Dataset: dataset (GitHub, akifsari-dev/derin_ogrenme). Classes: address, company, date, total.

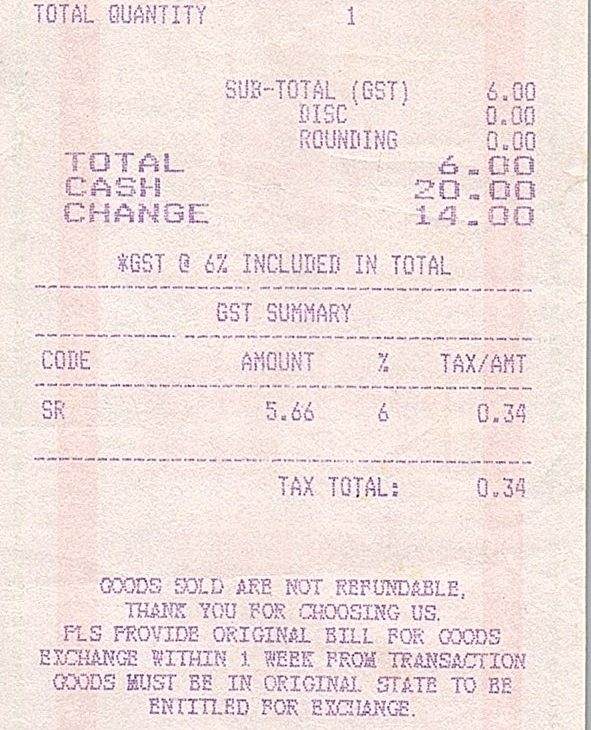
Label: total

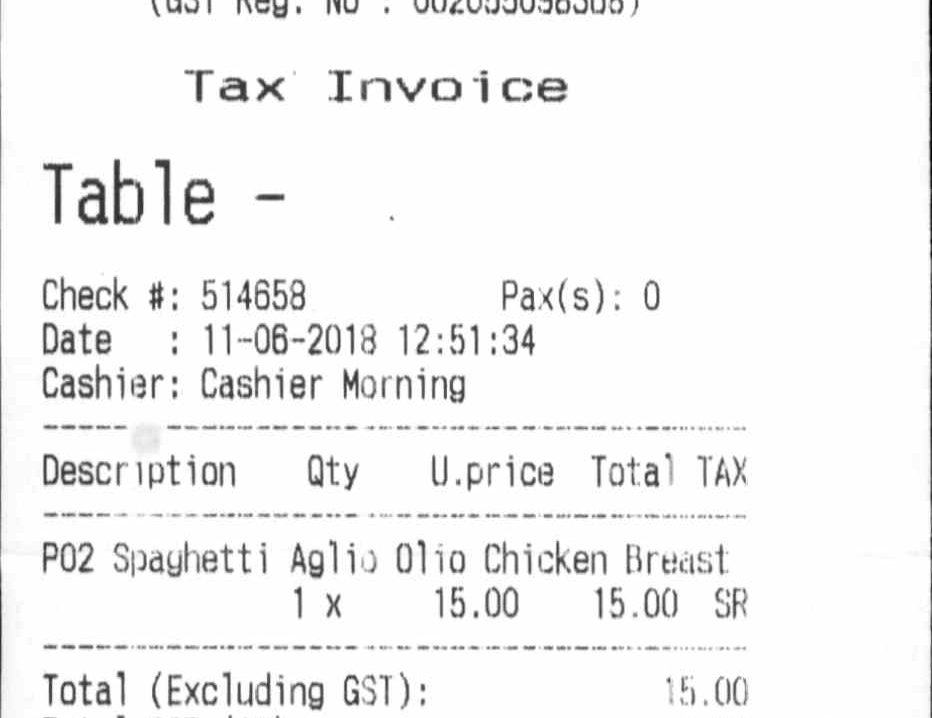
Label: date

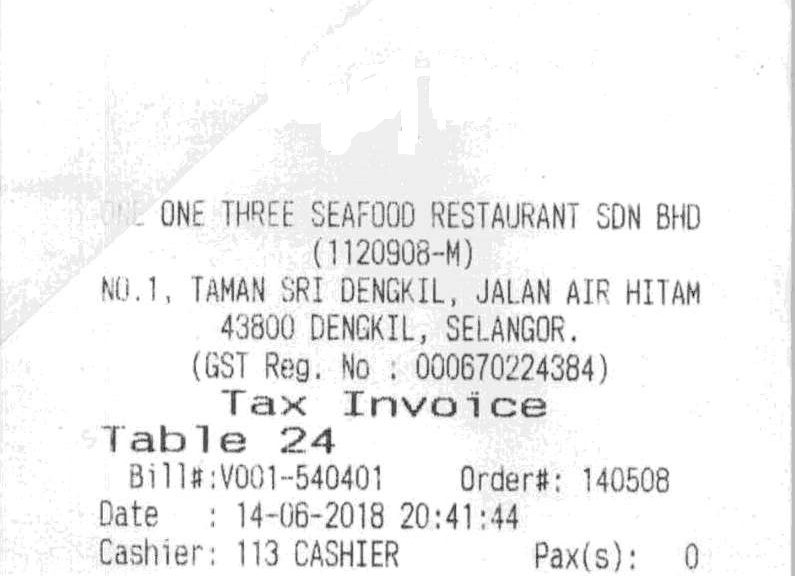
Label: address

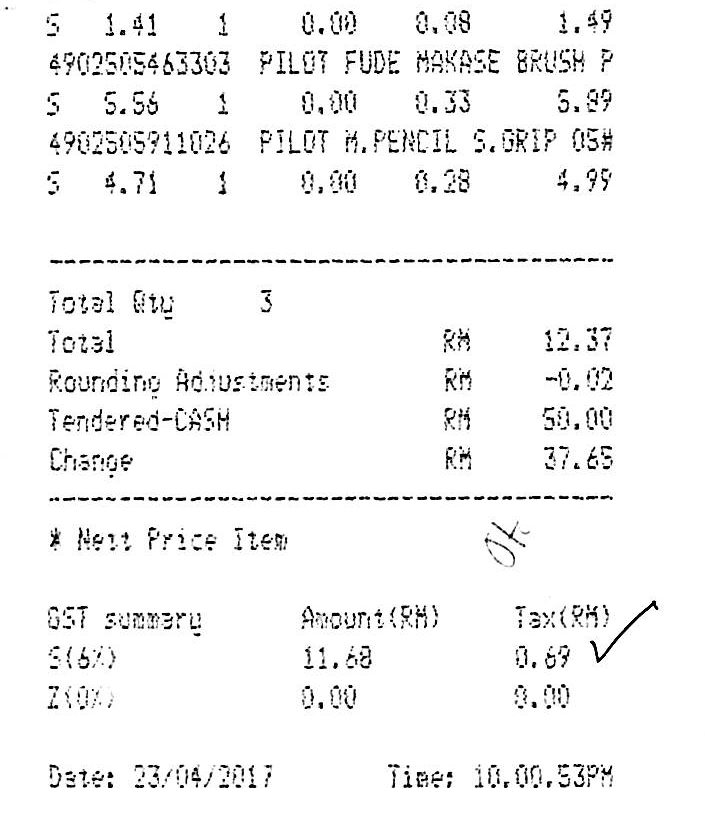
Label: total

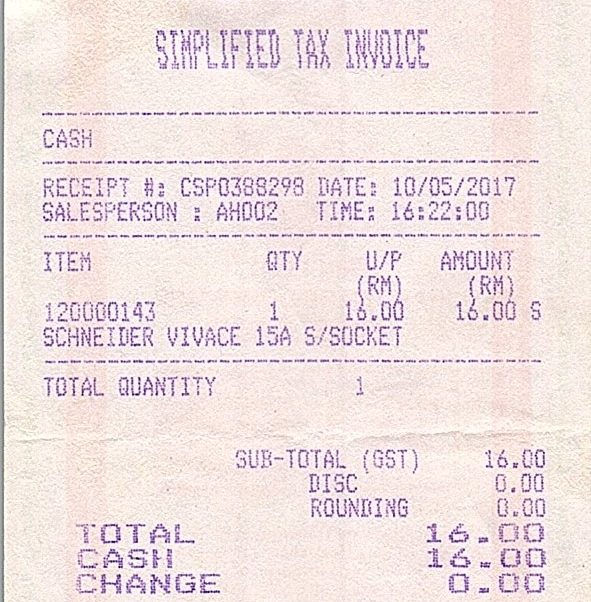
Label: date

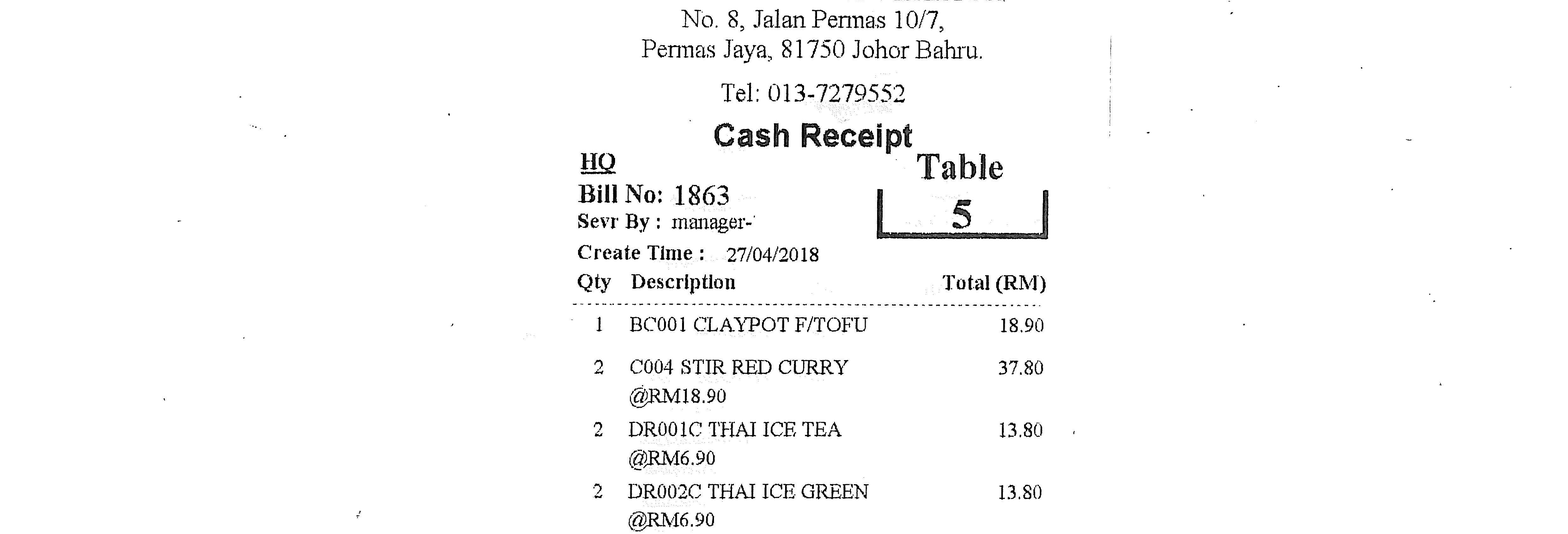
Label: address
